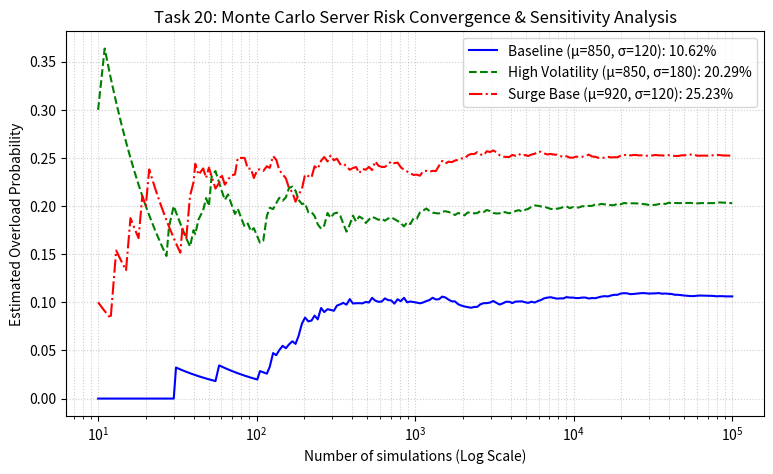

Write Python code to recreate this figure.
"""
Task 20: Random Numbers and Monte Carlo Methods
Original Implementation and Parameter Modification.
"""

import os
import matplotlib
matplotlib.use('Agg')
import matplotlib.pyplot as plt
import numpy as np

# Ensure outputs directory exists
os.makedirs("outputs", exist_ok=True)

# ==========================================
# SECTION 1: ORIGINAL IMPLEMENTATION
# ==========================================
print("=== Task 20: Original Implementation ===")

rng = np.random.default_rng(42)
capacity = 1000.0
mean_demand = 850.0
std_demand = 120.0
N = 100_000

# Random demand scenarios
demand = rng.normal(mean_demand, std_demand, N)
overloaded = demand > capacity
overload_probability = overloaded.mean()

print(f"Estimated overload probability: {overload_probability:.4%}")
print(f"Number of overload cases: {overloaded.sum()} out of {N}")

# Running probability to show convergence
running_probability = np.cumsum(overloaded) / np.arange(1, N + 1)
indices = np.unique(
    np.logspace(1, np.log10(N), 200).astype(int)
) - 1

# ==========================================
# SECTION 2: PARAMETER MODIFICATION (Requirement C)
# ==========================================
print("\n=== Task 20: Parameter Modification (Stress Testing) ===")
# Stress condition 1: Increased demand volatility (std = 180.0)
demand_high_vol = rng.normal(mean_demand, 180.0, N)
overload_prob_high_vol = (demand_high_vol > capacity).mean()

# Stress condition 2: High base demand (mean = 920.0, std = 120.0)
demand_high_mean = rng.normal(920.0, std_demand, N)
overload_prob_high_mean = (demand_high_mean > capacity).mean()

print(f"Baseline Overload Probability (μ=850, σ=120): {overload_probability:.4%}")
print(f"High Volatility Overload (μ=850, σ=180):      {overload_prob_high_vol:.4%}")
print(f"Surge Base Load Overload (μ=920, σ=120):      {overload_prob_high_mean:.4%}")

running_prob_vol = np.cumsum(demand_high_vol > capacity) / np.arange(1, N + 1)
running_prob_mean = np.cumsum(demand_high_mean > capacity) / np.arange(1, N + 1)

# Visualization
plt.figure(figsize=(9, 5))
plt.semilogx(indices + 1, running_probability[indices], 'b-', label=f"Baseline (μ=850, σ=120): {overload_probability:.2%}")
plt.semilogx(indices + 1, running_prob_vol[indices], 'g--', label=f"High Volatility (μ=850, σ=180): {overload_prob_high_vol:.2%}")
plt.semilogx(indices + 1, running_prob_mean[indices], 'r-.', label=f"Surge Base (μ=920, σ=120): {overload_prob_high_mean:.2%}")
plt.xlabel("Number of simulations (Log Scale)")
plt.ylabel("Estimated Overload Probability")
plt.title("Task 20: Monte Carlo Server Risk Convergence & Sensitivity Analysis")
plt.grid(True, which="both", linestyle=':', alpha=0.6)
plt.legend()
plt.savefig("outputs/orig_task_20.png", dpi=150, bbox_inches='tight')
plt.close()
print("Saved visualization to outputs/orig_task_20.png")
